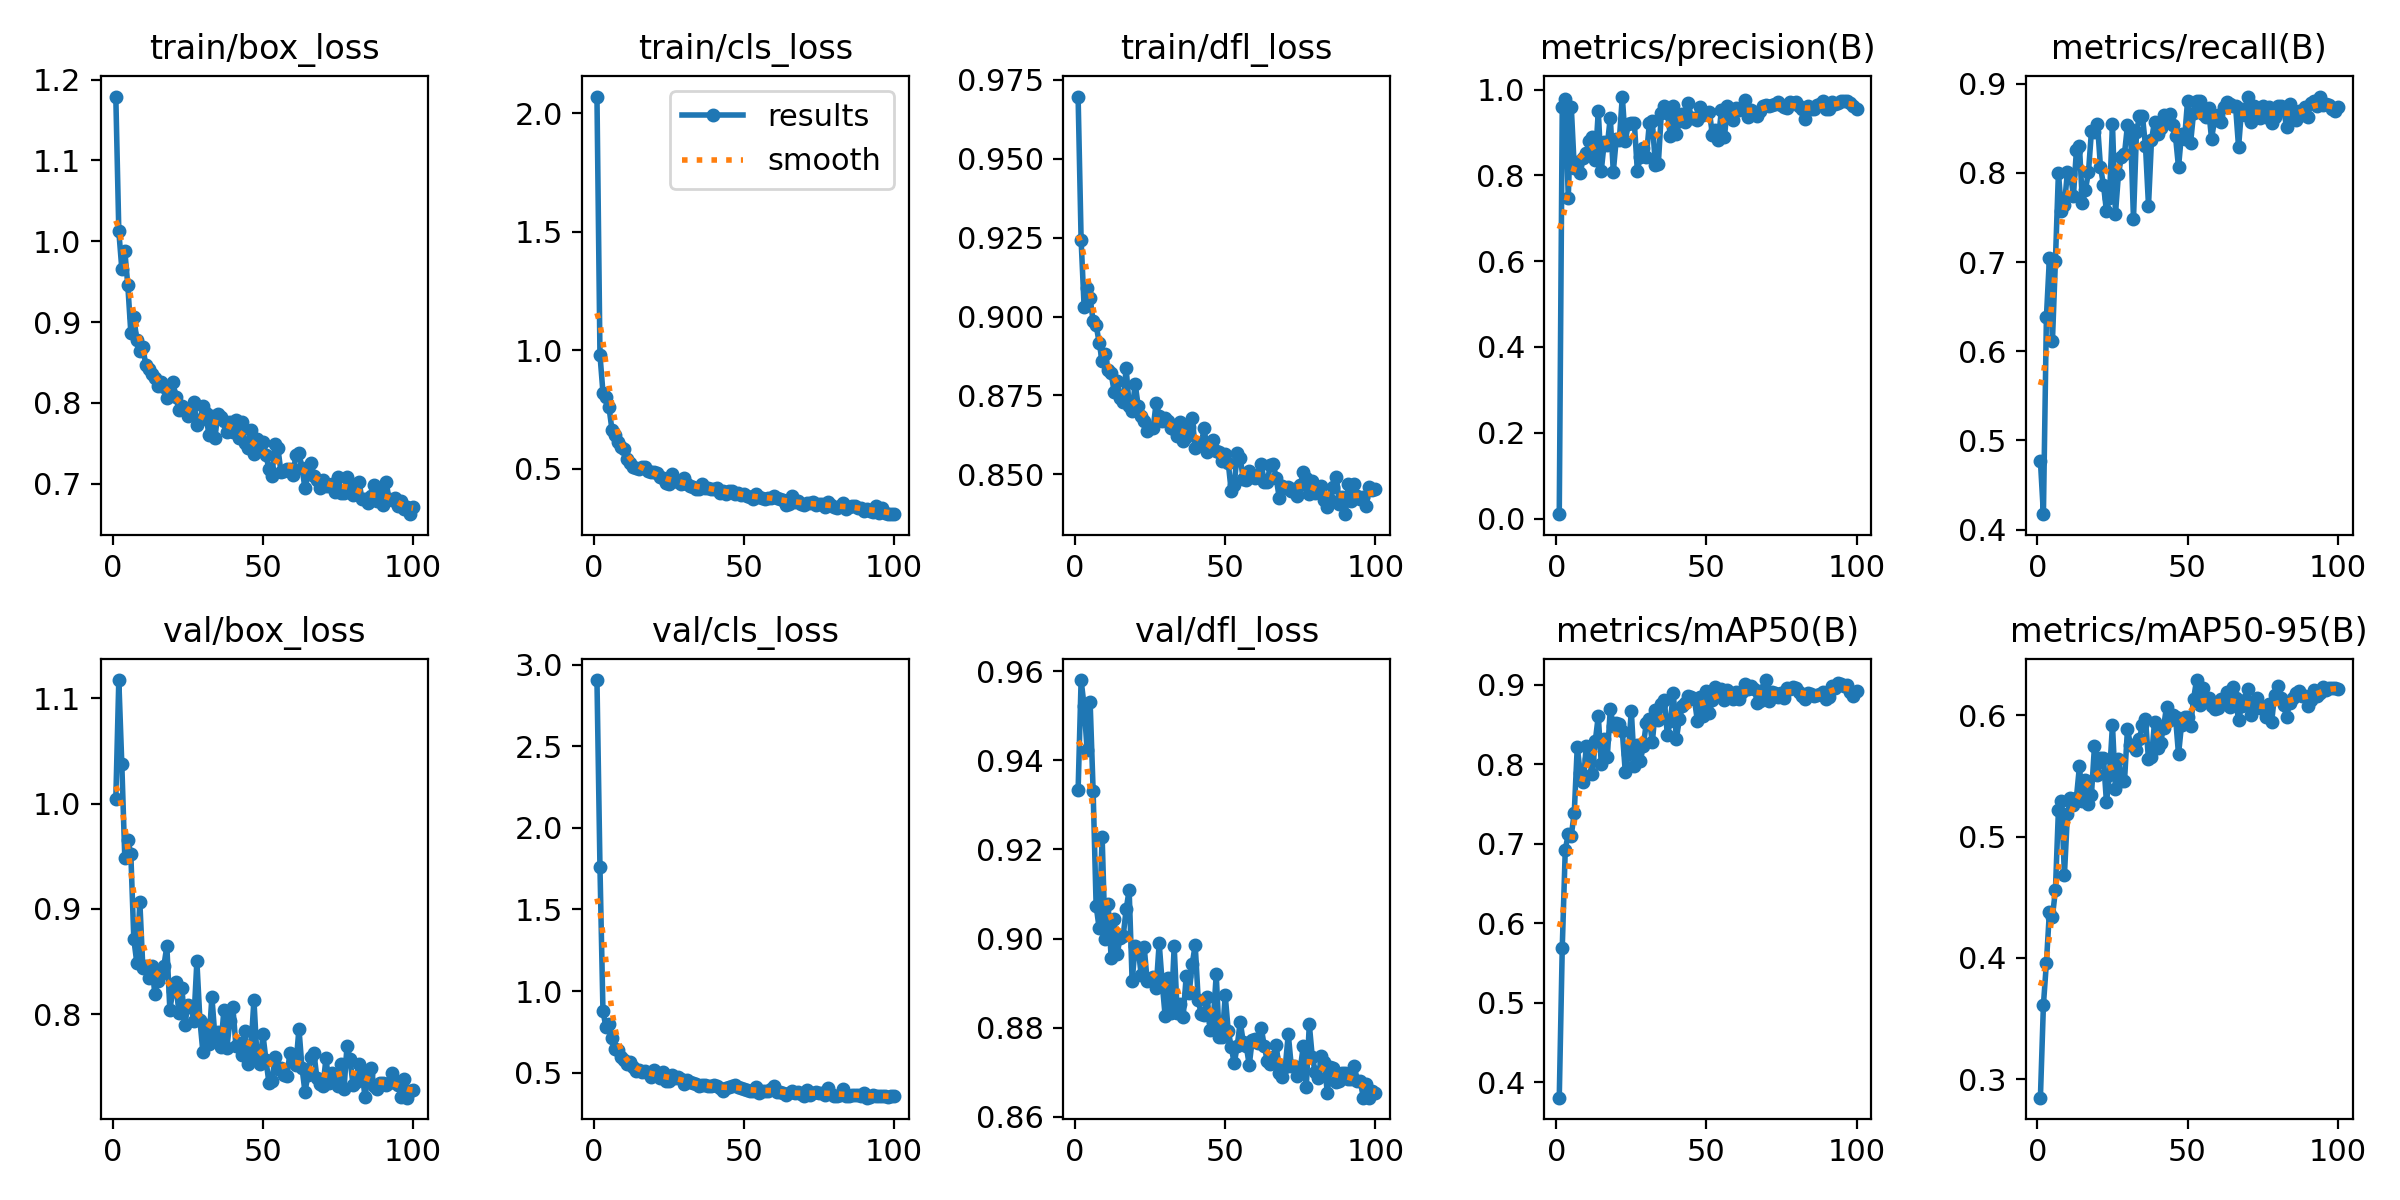

The data file committed next to this chart (first rows):
epoch, time, train/box_loss, train/cls_loss, train/dfl_loss, metrics/precision(B), metrics/recall(B), metrics/mAP50(B), metrics/mAP50-95(B), val/box_loss, val/cls_loss, val/dfl_loss, lr/pg0, lr/pg1, lr/pg2
1, 87.65, 1.179, 2.07, 0.9697, 0.01014, 0.4772, 0.3809, 0.2848, 1.004, 2.905, 0.9332, 0.0004664, 0.0004664, 0.0004664
2, 168.3, 1.013, 0.9818, 0.9243, 0.9587, 0.4174, 0.5696, 0.3612, 1.117, 1.76, 0.958, 0.0009334, 0.0009334, 0.0009334
3, 250.5, 0.9659, 0.8216, 0.9031, 0.9778, 0.6385, 0.6925, 0.3962, 1.037, 0.8769, 0.9522, 0.001391, 0.001391, 0.001391
4, 338.7, 0.9878, 0.8024, 0.9091, 0.7483, 0.7045, 0.7119, 0.4382, 0.948, 0.7782, 0.9423, 0.001387, 0.001387, 0.001387
5, 423.2, 0.9454, 0.76, 0.9059, 0.9601, 0.6111, 0.7099, 0.434, 0.9652, 0.7958, 0.9532, 0.001372, 0.001372, 0.001372
6, 507.6, 0.887, 0.6645, 0.8985, 0.8168, 0.7014, 0.7391, 0.4559, 0.9525, 0.7154, 0.9332, 0.001358, 0.001358, 0.001358
7, 592.4, 0.906, 0.6423, 0.8973, 0.8311, 0.8002, 0.8221, 0.522, 0.8713, 0.6473, 0.9074, 0.001344, 0.001344, 0.001344
8, 674.9, 0.8773, 0.6136, 0.8918, 0.8052, 0.7577, 0.7884, 0.5295, 0.8487, 0.637, 0.9023, 0.00133, 0.00133, 0.00133
9, 758.3, 0.8636, 0.5918, 0.8859, 0.8415, 0.764, 0.7772, 0.4686, 0.9066, 0.5964, 0.9229, 0.001316, 0.001316, 0.001316
10, 841, 0.8691, 0.5816, 0.8881, 0.8519, 0.8011, 0.8226, 0.5184, 0.8443, 0.5757, 0.9, 0.001302, 0.001302, 0.001302
11, 926.1, 0.8462, 0.5414, 0.8829, 0.8808, 0.7987, 0.8069, 0.5317, 0.8461, 0.5546, 0.9079, 0.001288, 0.001288, 0.001288
12, 1010, 0.8424, 0.5258, 0.8821, 0.8899, 0.774, 0.7872, 0.5261, 0.8345, 0.563, 0.8957, 0.001273, 0.001273, 0.001273
13, 1092, 0.8361, 0.5088, 0.8762, 0.8346, 0.8256, 0.829, 0.5323, 0.8459, 0.5326, 0.9043, 0.001259, 0.001259, 0.001259
14, 1181, 0.8305, 0.5016, 0.8794, 0.9494, 0.83, 0.8605, 0.5581, 0.8196, 0.511, 0.8966, 0.001245, 0.001245, 0.001245
15, 1265, 0.8208, 0.5011, 0.874, 0.8111, 0.7657, 0.8001, 0.5296, 0.8311, 0.5191, 0.9002, 0.001231, 0.001231, 0.001231
16, 1351, 0.8254, 0.5096, 0.8728, 0.8781, 0.7811, 0.8318, 0.5472, 0.8383, 0.5013, 0.9005, 0.001217, 0.001217, 0.001217
17, 1434, 0.8201, 0.5086, 0.8837, 0.8705, 0.8004, 0.8093, 0.5269, 0.8457, 0.5077, 0.9065, 0.001203, 0.001203, 0.001203
18, 1517, 0.8056, 0.4889, 0.8718, 0.9345, 0.8466, 0.8695, 0.5347, 0.8645, 0.4965, 0.9109, 0.001189, 0.001189, 0.001189
19, 1600, 0.8152, 0.4864, 0.8701, 0.8084, 0.8454, 0.8482, 0.5745, 0.8043, 0.4737, 0.8904, 0.001174, 0.001174, 0.001174
20, 1683, 0.8254, 0.4852, 0.8787, 0.8857, 0.8551, 0.8518, 0.5512, 0.8223, 0.5182, 0.8983, 0.00116, 0.00116, 0.00116
21, 1766, 0.8074, 0.4815, 0.8717, 0.8817, 0.8068, 0.8506, 0.5649, 0.8303, 0.486, 0.8979, 0.001146, 0.001146, 0.001146
22, 1849, 0.7909, 0.4663, 0.8684, 0.9836, 0.7864, 0.8412, 0.5646, 0.8014, 0.4676, 0.8919, 0.001132, 0.001132, 0.001132
23, 1931, 0.7954, 0.4618, 0.8668, 0.8807, 0.757, 0.7896, 0.5284, 0.8251, 0.5037, 0.8982, 0.001118, 0.001118, 0.001118
24, 2016, 0.7908, 0.4388, 0.8636, 0.9188, 0.772, 0.8134, 0.5508, 0.7899, 0.4499, 0.8904, 0.001104, 0.001104, 0.001104
25, 2102, 0.7831, 0.4349, 0.8647, 0.923, 0.8545, 0.8672, 0.5922, 0.8089, 0.4462, 0.8908, 0.001089, 0.001089, 0.001089
26, 2180, 0.793, 0.4775, 0.8647, 0.9229, 0.7541, 0.798, 0.5393, 0.8068, 0.4878, 0.8913, 0.001075, 0.001075, 0.001075
27, 2259, 0.8005, 0.4519, 0.8727, 0.811, 0.7987, 0.8244, 0.5639, 0.7938, 0.4664, 0.8889, 0.001061, 0.001061, 0.001061
28, 2340, 0.7721, 0.4429, 0.8686, 0.8438, 0.8182, 0.8038, 0.5456, 0.8502, 0.4766, 0.899, 0.001047, 0.001047, 0.001047
29, 2425, 0.7787, 0.4367, 0.8669, 0.864, 0.821, 0.8234, 0.5458, 0.7949, 0.4619, 0.8901, 0.001033, 0.001033, 0.001033
30, 2504, 0.7955, 0.4626, 0.8677, 0.8425, 0.8534, 0.8518, 0.589, 0.764, 0.43, 0.8826, 0.001019, 0.001019, 0.001019
31, 2583, 0.7875, 0.4345, 0.867, 0.9209, 0.8494, 0.8563, 0.5753, 0.7902, 0.455, 0.8912, 0.001005, 0.001005, 0.001005
32, 2662, 0.7597, 0.4291, 0.8646, 0.9258, 0.7483, 0.8274, 0.5759, 0.7717, 0.4428, 0.8832, 0.0009904, 0.0009904, 0.0009904
33, 2740, 0.7831, 0.4251, 0.8643, 0.8251, 0.8458, 0.8685, 0.5716, 0.8166, 0.4399, 0.8983, 0.0009763, 0.0009763, 0.0009763
34, 2818, 0.7562, 0.4161, 0.8621, 0.8272, 0.8632, 0.8555, 0.5807, 0.7789, 0.4279, 0.8832, 0.0009621, 0.0009621, 0.0009621
35, 2898, 0.7867, 0.4132, 0.8665, 0.9454, 0.8632, 0.8755, 0.5924, 0.7831, 0.4161, 0.8854, 0.000948, 0.000948, 0.000948
36, 2981, 0.7821, 0.4346, 0.8607, 0.9615, 0.83, 0.8803, 0.5967, 0.7688, 0.4244, 0.8825, 0.0009339, 0.0009339, 0.0009339
37, 3060, 0.7772, 0.421, 0.8618, 0.9457, 0.7631, 0.837, 0.5637, 0.8043, 0.4275, 0.8916, 0.0009197, 0.0009197, 0.0009197
38, 3139, 0.7633, 0.4182, 0.8651, 0.8928, 0.837, 0.854, 0.5655, 0.7683, 0.4209, 0.8878, 0.0009056, 0.0009056, 0.0009056
39, 3218, 0.7763, 0.4157, 0.8679, 0.962, 0.857, 0.8892, 0.5942, 0.7938, 0.4191, 0.8943, 0.0008914, 0.0008914, 0.0008914
40, 3296, 0.7638, 0.4135, 0.8583, 0.8966, 0.843, 0.8316, 0.5729, 0.8064, 0.4229, 0.8985, 0.0008773, 0.0008773, 0.0008773
41, 3374, 0.7783, 0.4202, 0.8592, 0.9267, 0.8498, 0.8564, 0.5775, 0.7699, 0.4172, 0.8863, 0.0008631, 0.0008631, 0.0008631
42, 3454, 0.7566, 0.3983, 0.8598, 0.9428, 0.8648, 0.8726, 0.5896, 0.7731, 0.4068, 0.883, 0.000849, 0.000849, 0.000849
43, 3533, 0.7762, 0.4049, 0.8645, 0.924, 0.8576, 0.8762, 0.6073, 0.7608, 0.3898, 0.8829, 0.0008348, 0.0008348, 0.0008348
44, 3611, 0.7506, 0.3943, 0.8572, 0.9677, 0.8663, 0.8852, 0.5961, 0.7844, 0.4082, 0.887, 0.0008207, 0.0008207, 0.0008207
45, 3689, 0.7445, 0.4082, 0.859, 0.9337, 0.8538, 0.8847, 0.6003, 0.7529, 0.4097, 0.8794, 0.0008065, 0.0008065, 0.0008065
46, 3768, 0.7667, 0.4065, 0.8609, 0.9331, 0.8407, 0.8817, 0.5987, 0.767, 0.4154, 0.8814, 0.0007924, 0.0007924, 0.0007924
47, 3848, 0.7368, 0.393, 0.8575, 0.9293, 0.8061, 0.8546, 0.5678, 0.8136, 0.4249, 0.8919, 0.0007782, 0.0007782, 0.0007782
48, 3930, 0.7547, 0.4, 0.8571, 0.9602, 0.844, 0.8847, 0.5923, 0.7604, 0.4112, 0.8778, 0.0007641, 0.0007641, 0.0007641
49, 4008, 0.744, 0.3905, 0.8541, 0.9398, 0.838, 0.8609, 0.5985, 0.7529, 0.4046, 0.8778, 0.0007499, 0.0007499, 0.0007499
50, 4087, 0.7509, 0.3944, 0.8565, 0.9443, 0.8801, 0.8914, 0.5988, 0.7807, 0.3999, 0.8872, 0.0007358, 0.0007358, 0.0007358
51, 4165, 0.7351, 0.3872, 0.8537, 0.9485, 0.8328, 0.8646, 0.5914, 0.7567, 0.3967, 0.8793, 0.0007216, 0.0007216, 0.0007216
52, 4245, 0.7182, 0.38, 0.8446, 0.8951, 0.8665, 0.8808, 0.6132, 0.7348, 0.386, 0.8757, 0.0007075, 0.0007075, 0.0007075
53, 4324, 0.7091, 0.3747, 0.8467, 0.9045, 0.8802, 0.8967, 0.6292, 0.7363, 0.3859, 0.872, 0.0006934, 0.0006934, 0.0006934
54, 4402, 0.7485, 0.3919, 0.8567, 0.8826, 0.8809, 0.8919, 0.6085, 0.7589, 0.4116, 0.8759, 0.0006792, 0.0006792, 0.0006792
55, 4481, 0.7434, 0.3818, 0.8551, 0.9522, 0.8657, 0.8944, 0.6223, 0.7481, 0.3774, 0.8813, 0.0006651, 0.0006651, 0.0006651
56, 4559, 0.7146, 0.3782, 0.8485, 0.8883, 0.8623, 0.881, 0.6118, 0.7493, 0.3854, 0.8767, 0.0006509, 0.0006509, 0.0006509
57, 4637, 0.7151, 0.3747, 0.8483, 0.9608, 0.8721, 0.8932, 0.6144, 0.742, 0.3873, 0.8759, 0.0006368, 0.0006368, 0.0006368
58, 4715, 0.7178, 0.3754, 0.8512, 0.9516, 0.838, 0.8887, 0.6079, 0.7411, 0.3876, 0.8716, 0.0006226, 0.0006226, 0.0006226
59, 4798, 0.7178, 0.3781, 0.8495, 0.9297, 0.8593, 0.8812, 0.6052, 0.7632, 0.4003, 0.8773, 0.0006085, 0.0006085, 0.0006085
60, 4877, 0.7111, 0.3846, 0.8487, 0.9561, 0.8644, 0.89, 0.6058, 0.7589, 0.4181, 0.8775, 0.0005943, 0.0005943, 0.0005943
... 40 more rows
